Run: headless pygame with SDL's dummy video driver; simulated clock (each Clock.tick advances the game by its frame time, no real sleeping); random seed 0; keys injected as events and as key.get_pressed() state; no mouse input.
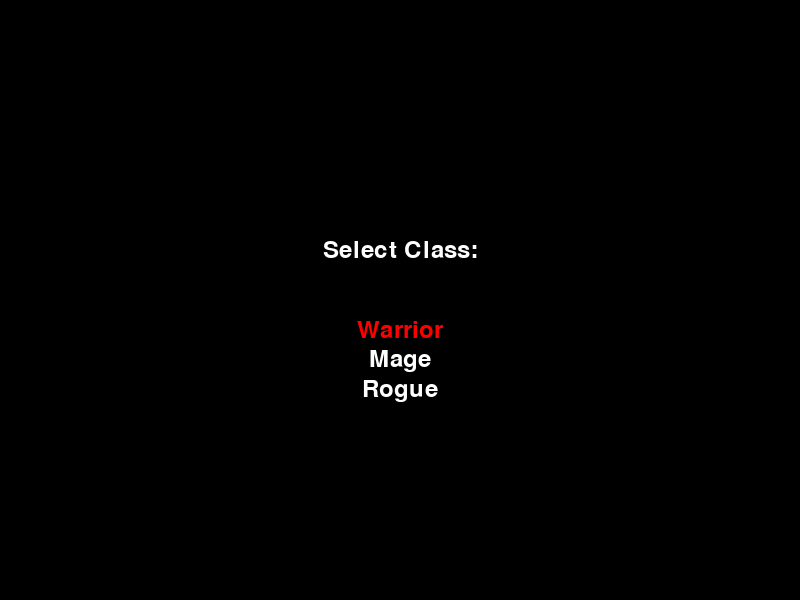
Frame 1 of 4 · flips 1–60 · no input
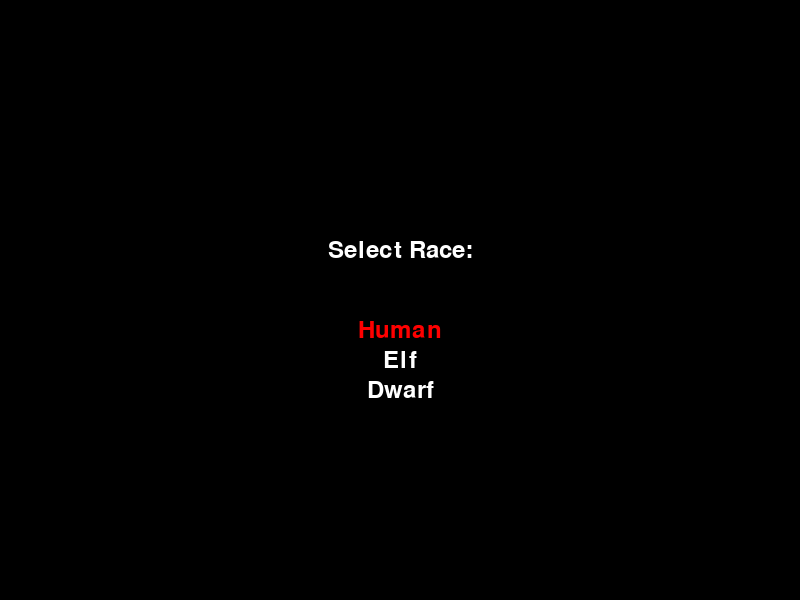
Frame 2 of 4 · flips 61–180 · tapped SPACE, RETURN · held RIGHT (→), D
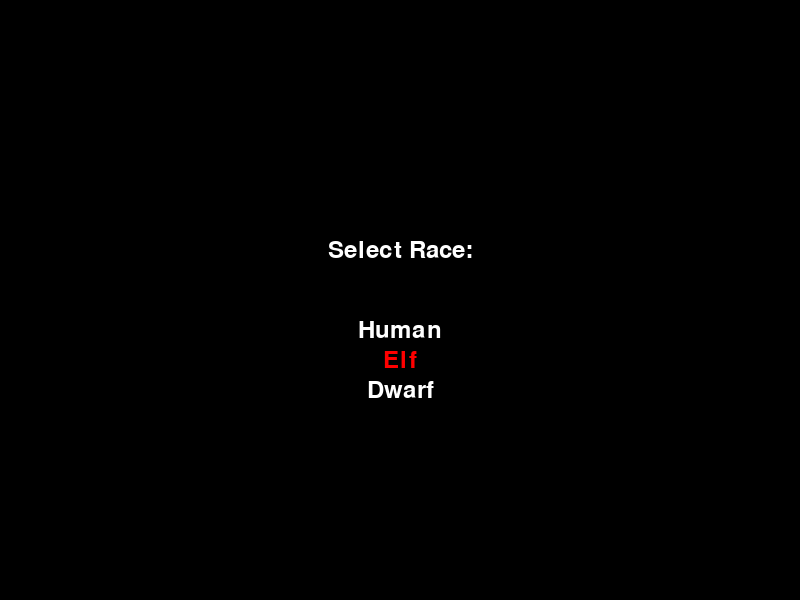
Frame 3 of 4 · flips 181–300 · held DOWN (↓), S
Frame 4 of 4 · flips 301–420 · held LEFT (←), A, UP (↑), W · screen same as frame 2, image omitted

The pygame program that drew these frames:

import pygame
import sys

# Initialize pygame
pygame.init()

# Set up screen dimensions
SCREEN_WIDTH = 800
SCREEN_HEIGHT = 600
SCREEN_SIZE = (SCREEN_WIDTH, SCREEN_HEIGHT)

# Set up colors
WHITE = (255, 255, 255)
BLACK = (0, 0, 0)
RED = (255, 0, 0)

# Set up fonts
FONT = pygame.font.SysFont(None, 36)

class CharacterCreationPage:
    def __init__(self):
        self.screen = pygame.display.set_mode(SCREEN_SIZE)
        pygame.display.set_caption("Character Creation")

        self.selected_class = 0
        self.selected_race = 0

        self.classes = ["Warrior", "Mage", "Rogue"]
        self.races = ["Human", "Elf", "Dwarf"]

        self.selecting_class = True

    def handle_input(self):
        for event in pygame.event.get():
            if event.type == pygame.QUIT:
                pygame.quit()
                sys.exit()
            elif event.type == pygame.KEYDOWN:
                if event.key == pygame.K_w:
                    if self.selecting_class and self.selected_class > 0:
                        self.selected_class -= 1
                    elif not self.selecting_class and self.selected_race > 0:
                        self.selected_race -= 1
                elif event.key == pygame.K_s:
                    if self.selecting_class and self.selected_class < len(self.classes) - 1:
                        self.selected_class += 1
                    elif not self.selecting_class and self.selected_race < len(self.races) - 1:
                        self.selected_race += 1
                elif event.key == pygame.K_SPACE:
                    if self.selecting_class:
                        self.selecting_class = False
                    else:
                        return True
        return False

    def render(self):
        self.screen.fill(BLACK)

        if self.selecting_class:
            select_text = FONT.render("Select Class:", True, WHITE)
            select_rect = select_text.get_rect(center=(SCREEN_WIDTH // 2, SCREEN_HEIGHT // 2 - 50))
            self.screen.blit(select_text, select_rect)

            for i, class_name in enumerate(self.classes):
                text_color = RED if self.selected_class == i else WHITE
                class_option_text = FONT.render(class_name, True, text_color)
                class_option_rect = class_option_text.get_rect(center=(SCREEN_WIDTH // 2, SCREEN_HEIGHT // 2 + 30 * (i + 1)))
                self.screen.blit(class_option_text, class_option_rect)
        else:
            select_text = FONT.render("Select Race:", True, WHITE)
            select_rect = select_text.get_rect(center=(SCREEN_WIDTH // 2, SCREEN_HEIGHT // 2 - 50))
            self.screen.blit(select_text, select_rect)

            for i, race_name in enumerate(self.races):
                text_color = RED if self.selected_race == i else WHITE
                race_option_text = FONT.render(race_name, True, text_color)
                race_option_rect = race_option_text.get_rect(center=(SCREEN_WIDTH // 2, SCREEN_HEIGHT // 2 + 30 * (i + 1)))
                self.screen.blit(race_option_text, race_option_rect)

        pygame.display.flip()

    def run(self):
        while True:
            if self.handle_input():
                break
            self.render()

        if self.selecting_class:
            self.selecting_class = False
            self.run()

        selected_class = self.classes[self.selected_class]
        selected_race = self.races[self.selected_race]
        print("Class:", selected_class)
        print("Race:", selected_race)

if __name__ == "__main__":
    character_creation_page = CharacterCreationPage()
    character_creation_page.run()
